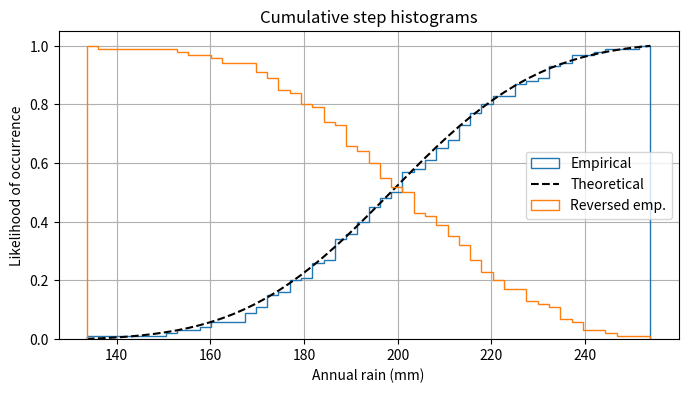

Generate this figure with matplotlib:
import numpy as np
import matplotlib.pyplot as plt

np.random.seed(11)

mu = 200
sigma = 25
n_bins = 50
x = np.random.normal(mu, sigma, size=100)

fig, ax = plt.subplots(figsize=(8, 4))

# plot the cumulative histogram
n, bins, patches = ax.hist(x, n_bins, density=True, histtype='step',
                           cumulative=True, label='Empirical')

# Add a line showing the expected distribution.
y = ((1 / (np.sqrt(2 * np.pi) * sigma)) *
     np.exp(-0.5 * (1 / sigma * (bins - mu))**2))
y = y.cumsum()
y /= y[-1]

ax.plot(bins, y, 'k--', linewidth=1.5, label='Theoretical')

# Overlay a reversed cumulative histogram.
ax.hist(x, bins=bins, density=True, histtype='step', cumulative=-1,
        label='Reversed emp.')

# tidy up the figure
ax.grid(True)
ax.legend(loc='right')
ax.set_title('Cumulative step histograms')
ax.set_xlabel('Annual rain (mm)')
ax.set_ylabel('Likelihood of occurrence')

plt.show()